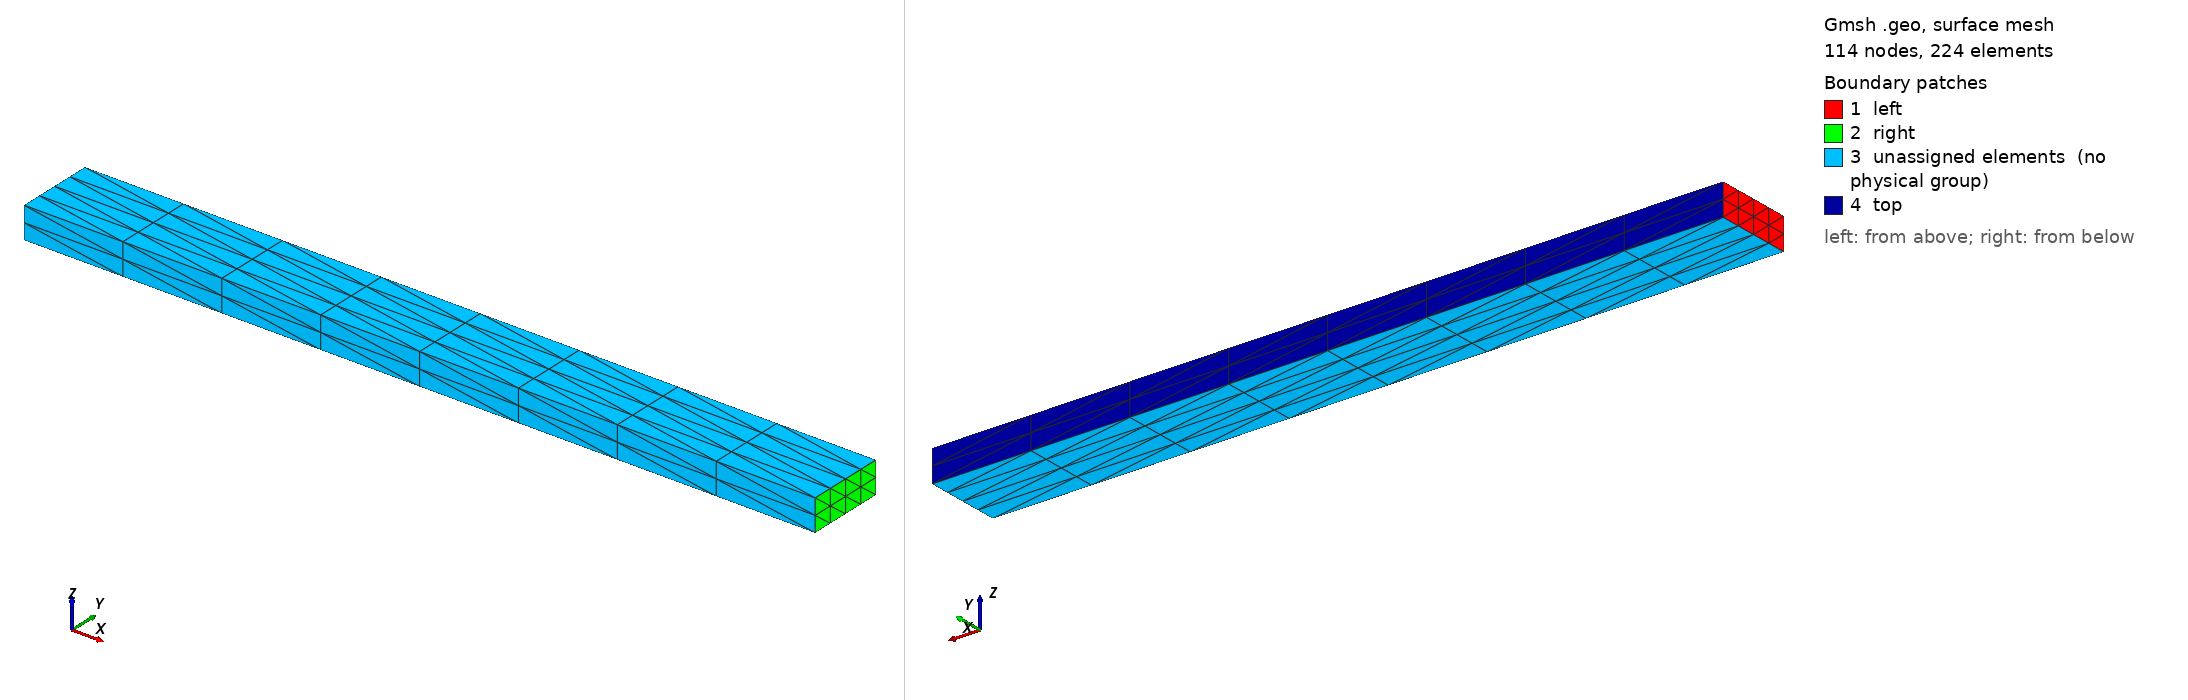

Gmsh geometry script, surface-meshed: 114 nodes, 224 surface elements. Boundary patches (legend numbers): 1 left, 2 right, 3 unassigned elements (no physical group), 4 top. Left view from above one corner, right view from below the opposite corner. Legend entries are the model's physical surfaces; 'unassigned elements' are surfaces in no physical group. The drawing asked Gmsh for element sizes between 1% and 20% of the model's largest extent; the script's own settings can give other sizes.

=== beam-cantilever.geo (drawn) ===
// https://autofem.com/examples/determining_natural_frequencie.html
SetFactory("OpenCASCADE");

L = 0.5;
b = 0.05;
h = 0.02;

Box(1) = {0,-b/2,-h/2, L, b, h};

Physical Surface("left") = {1};
Physical Surface("right") = {2};
Physical Surface("top") = {4};
Physical Volume("bulk") = {1};

Transfinite Curve {1, 3, 5, 7} = 2/(Mesh.MeshSizeFactor*Mesh.ElementOrder) + 1;
Transfinite Curve {2, 4, 6, 8} = 4/(Mesh.MeshSizeFactor*Mesh.ElementOrder) + 1;
Transfinite Curve {9, 10, 11, 12} = 8/(Mesh.MeshSizeFactor*Mesh.ElementOrder) + 1;

Transfinite Surface "*";
Transfinite Volume "*";
